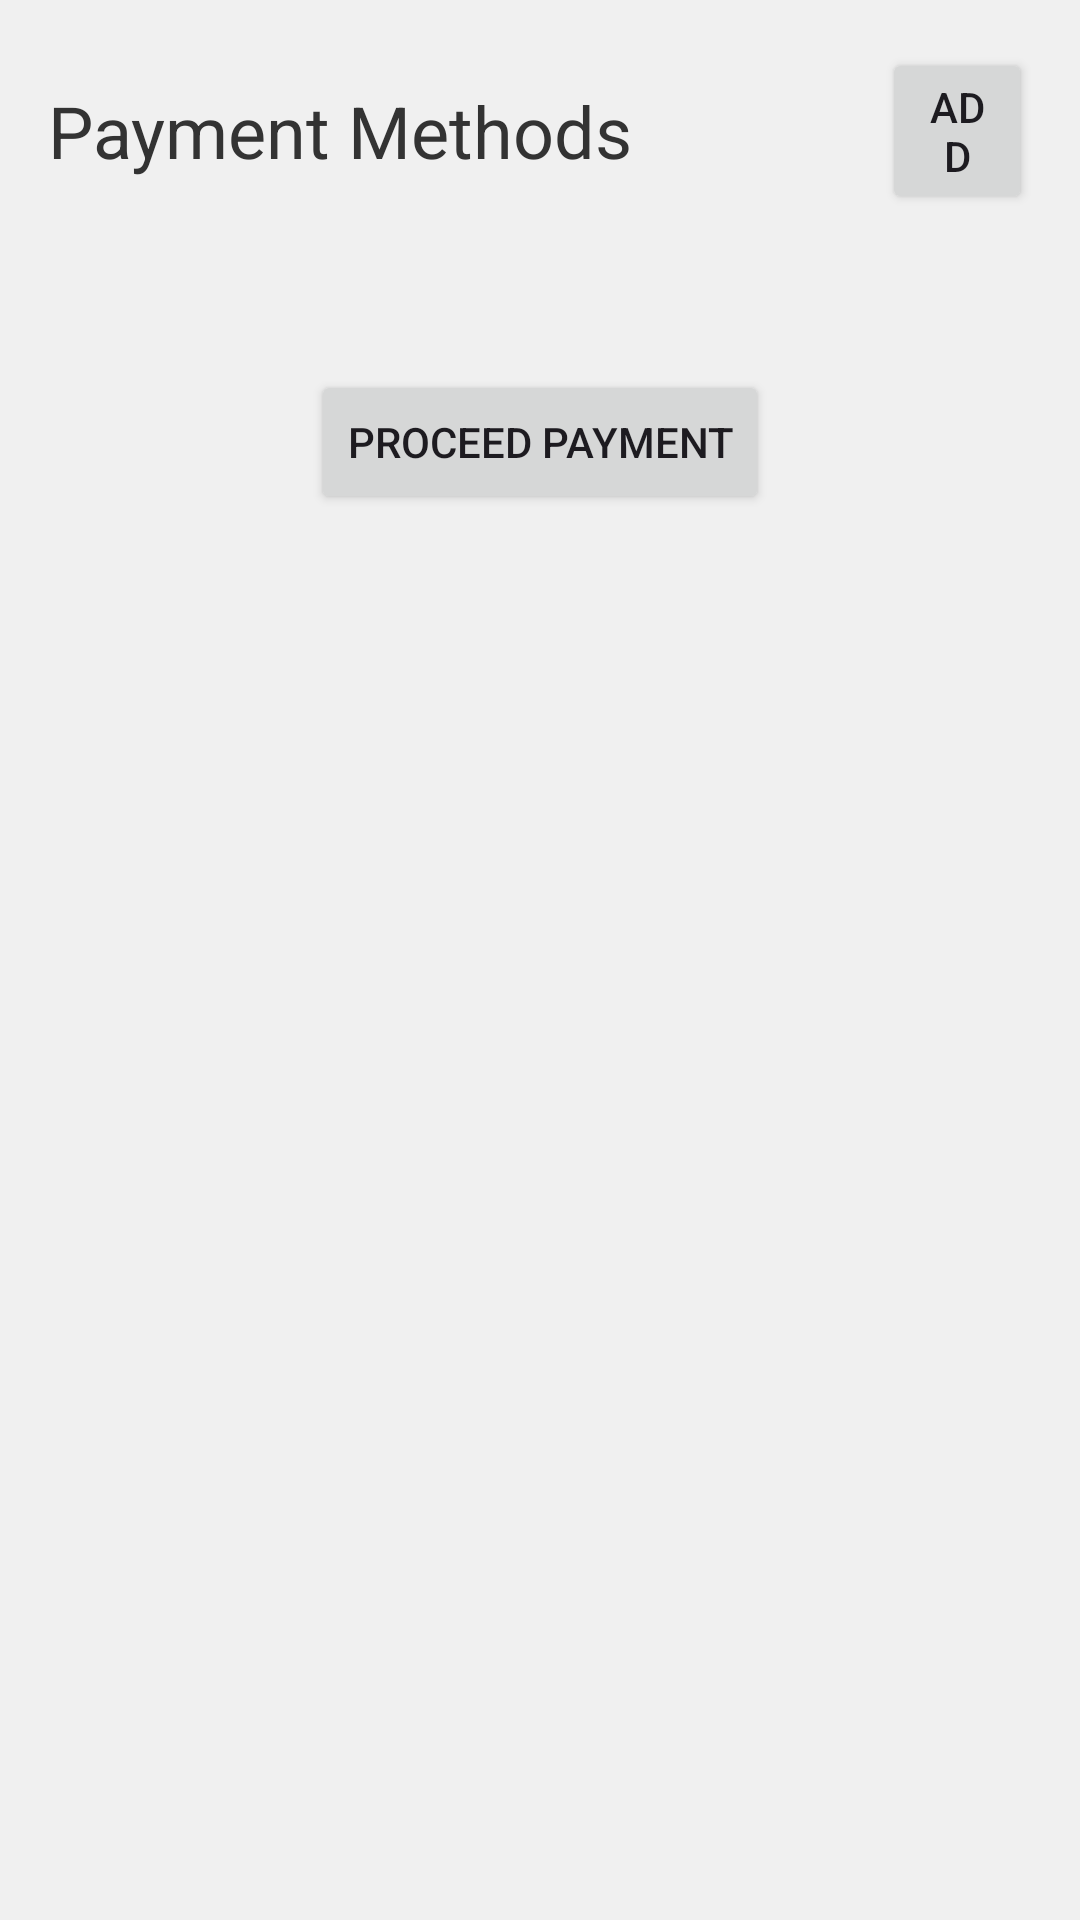

This screen was rendered from an Android layout file. Write that file and the resources it references.
<!-- AndroidManifest.xml: application theme Theme.TaskBuddy -->
<!-- res/layout/activity_credit_cards.xml -->
<?xml version="1.0" encoding="utf-8"?>
<RelativeLayout xmlns:android="http://schemas.android.com/apk/res/android"
    xmlns:app="http://schemas.android.com/apk/res-auto"
    xmlns:tools="http://schemas.android.com/tools"
    android:layout_width="match_parent"
    android:layout_height="match_parent"
    android:background="#F0F0F0"
    tools:context=".Payment.CreditCard">

    

    
    <LinearLayout
        android:id="@+id/titleLayout"
        android:layout_width="match_parent"
        android:layout_height="wrap_content"
        android:orientation="horizontal"
        android:gravity="center_vertical"
        android:paddingStart="16dp"
        android:paddingEnd="16dp"
        android:background="?android:attr/selectableItemBackground"
        android:clickable="true"
        android:focusable="true"
        android:layout_marginTop="16dp">

        
        <TextView
            android:id="@+id/titleTextView"
            android:layout_width="wrap_content"
            android:layout_height="wrap_content"
            android:text="Payment Methods"
            android:textSize="24sp"
            android:textColor="#333333" />

        
        <Button
            android:id="@+id/addButton"
            android:layout_width="wrap_content"
            android:layout_height="wrap_content"
            android:text="Add"
            android:layout_marginStart="83dp" />
    </LinearLayout>

    
    <androidx.recyclerview.widget.RecyclerView
        android:id="@+id/creditCardRecyclerView"
        android:layout_width="match_parent"
        android:layout_height="wrap_content"
        android:layout_below="@+id/titleLayout"
        android:clipToPadding="false"
        android:padding="16dp" />

    
    <Button
        android:id="@+id/proceed_payment"
        android:layout_width="wrap_content"
        android:layout_height="wrap_content"
        android:layout_below="@+id/creditCardRecyclerView"
        android:layout_centerHorizontal="true"
        android:layout_marginTop="20dp"
        android:text="Proceed Payment" />

</RelativeLayout>
<!-- resources referenced by this layout -->
<resources>
  <style name="Theme.TaskBuddy" parent="Base.Theme.TaskBuddy" />
  <style name="Base.Theme.TaskBuddy" parent="Theme.Material3.DayNight.NoActionBar">
          
          
      </style>
</resources>
